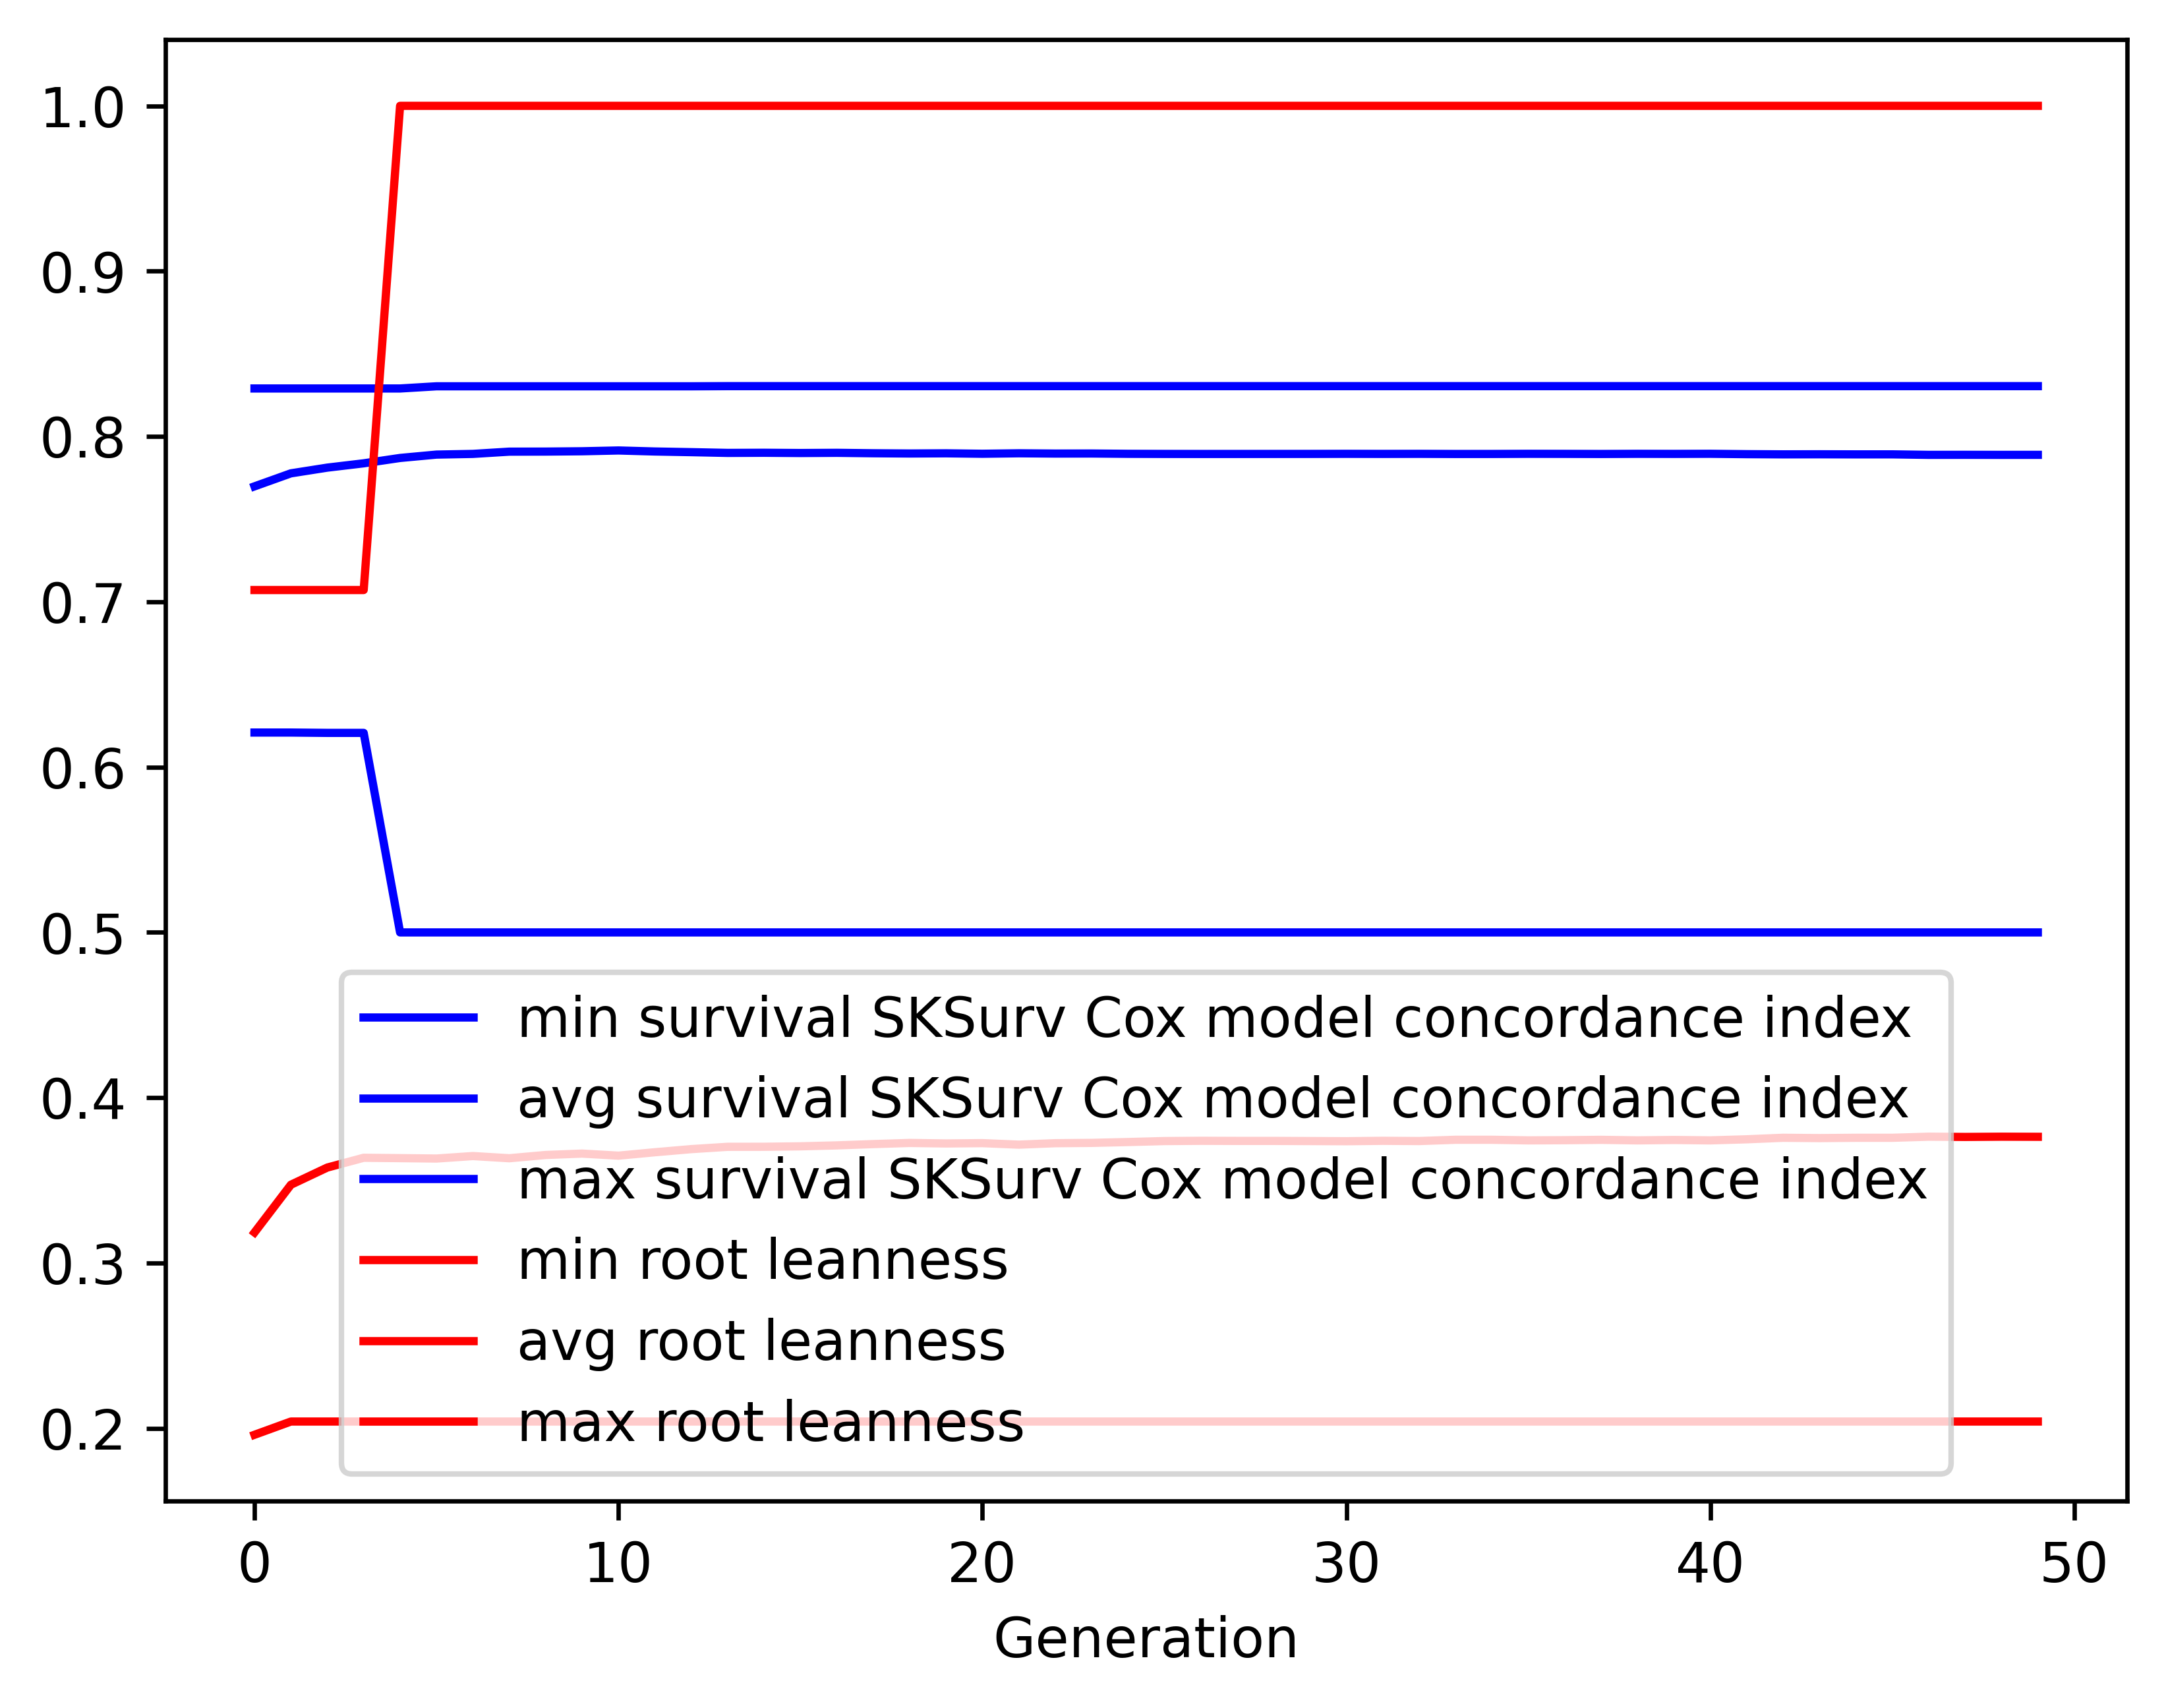

Data behind this chart, as committed beside it:
gen, evals, gen_feats, explored, survival SKSurv Cox model concordance in…, survival SKSurv Cox model concordance in…, survival SKSurv Cox model concordance in…, survival SKSurv Cox model concordance in…, root leanness_min, root leanness_avg, root leanness_max, root leanness_std
0, 500, 139, 139, 0.6209, 0.7698, 0.829, 0.0306, 0.1961, 0.3185, 0.7071, 0.0939
1, 412, 137, 147, 0.6209, 0.7777, 0.829, 0.03286, 0.2041, 0.3474, 0.7071, 0.1032
2, 397, 124, 147, 0.6207, 0.7811, 0.829, 0.03668, 0.2041, 0.3578, 0.7071, 0.1131
3, 395, 127, 149, 0.6207, 0.7838, 0.829, 0.03787, 0.2041, 0.3637, 0.7071, 0.1153
4, 395, 132, 151, 0.5, 0.787, 0.829, 0.03914, 0.2041, 0.3635, 1.0, 0.1199
5, 421, 135, 151, 0.5, 0.789, 0.8303, 0.03922, 0.2041, 0.3632, 1.0, 0.1217
6, 396, 138, 152, 0.5, 0.7894, 0.8303, 0.03994, 0.2041, 0.3647, 1.0, 0.1235
7, 394, 133, 152, 0.5, 0.7908, 0.8303, 0.03966, 0.2041, 0.3634, 1.0, 0.1231
8, 403, 133, 152, 0.5, 0.7909, 0.8303, 0.03991, 0.2041, 0.3654, 1.0, 0.1234
9, 399, 133, 152, 0.5, 0.791, 0.8303, 0.04026, 0.2041, 0.3662, 1.0, 0.1243
10, 410, 129, 152, 0.5, 0.7915, 0.8303, 0.04065, 0.2041, 0.365, 1.0, 0.1252
11, 392, 135, 152, 0.5, 0.7909, 0.8303, 0.04178, 0.2041, 0.367, 1.0, 0.1268
12, 389, 120, 152, 0.5, 0.7905, 0.8303, 0.04223, 0.2041, 0.3689, 1.0, 0.1279
13, 388, 129, 152, 0.5, 0.7901, 0.8304, 0.04353, 0.2041, 0.3703, 1.0, 0.13
14, 392, 127, 152, 0.5, 0.7901, 0.8304, 0.04356, 0.2041, 0.3703, 1.0, 0.13
15, 412, 131, 152, 0.5, 0.79, 0.8304, 0.04397, 0.2041, 0.3706, 1.0, 0.1313
16, 412, 126, 152, 0.5, 0.7901, 0.8304, 0.04402, 0.2041, 0.3712, 1.0, 0.1308
17, 403, 132, 152, 0.5, 0.7898, 0.8304, 0.04449, 0.2041, 0.3719, 1.0, 0.1316
18, 408, 136, 152, 0.5, 0.7897, 0.8304, 0.04483, 0.2041, 0.3726, 1.0, 0.1325
19, 415, 129, 152, 0.5, 0.7898, 0.8304, 0.04483, 0.2041, 0.3723, 1.0, 0.1327
20, 416, 123, 152, 0.5, 0.7895, 0.8304, 0.04541, 0.2041, 0.3725, 1.0, 0.1338
21, 398, 125, 152, 0.5, 0.7898, 0.8304, 0.04531, 0.2041, 0.3716, 1.0, 0.1336
22, 398, 134, 152, 0.5, 0.7897, 0.8304, 0.04542, 0.2041, 0.3725, 1.0, 0.1335
23, 400, 129, 152, 0.5, 0.7897, 0.8304, 0.04534, 0.2041, 0.3727, 1.0, 0.1336
24, 408, 133, 152, 0.5, 0.7895, 0.8304, 0.04566, 0.2041, 0.3732, 1.0, 0.1344
25, 398, 128, 152, 0.5, 0.7894, 0.8304, 0.04567, 0.2041, 0.3738, 1.0, 0.1342
26, 398, 132, 152, 0.5, 0.7894, 0.8304, 0.04566, 0.2041, 0.3739, 1.0, 0.1342
27, 398, 125, 152, 0.5, 0.7894, 0.8304, 0.04566, 0.2041, 0.3739, 1.0, 0.1342
28, 407, 129, 152, 0.5, 0.7894, 0.8304, 0.04566, 0.2041, 0.3739, 1.0, 0.1342
29, 424, 127, 152, 0.5, 0.7894, 0.8304, 0.04566, 0.2041, 0.3738, 1.0, 0.1342
30, 402, 135, 152, 0.5, 0.7895, 0.8304, 0.04564, 0.2041, 0.3737, 1.0, 0.1341
31, 405, 132, 152, 0.5, 0.7894, 0.8304, 0.04566, 0.2041, 0.3739, 1.0, 0.1342
32, 413, 134, 152, 0.5, 0.7895, 0.8304, 0.04565, 0.2041, 0.3738, 1.0, 0.1342
33, 398, 131, 152, 0.5, 0.7894, 0.8304, 0.04565, 0.2041, 0.3746, 1.0, 0.1338
34, 406, 130, 152, 0.5, 0.7894, 0.8304, 0.04565, 0.2041, 0.3746, 1.0, 0.1338
35, 403, 134, 152, 0.5, 0.7895, 0.8304, 0.04564, 0.2041, 0.3742, 1.0, 0.1337
36, 398, 132, 152, 0.5, 0.7895, 0.8304, 0.04565, 0.2041, 0.3743, 1.0, 0.1338
37, 404, 126, 152, 0.5, 0.7894, 0.8304, 0.04565, 0.2041, 0.3745, 1.0, 0.1338
38, 407, 139, 152, 0.5, 0.7895, 0.8304, 0.04564, 0.2041, 0.3742, 1.0, 0.1337
39, 408, 134, 152, 0.5, 0.7895, 0.8304, 0.04566, 0.2041, 0.3744, 1.0, 0.1338
40, 401, 136, 152, 0.5, 0.7895, 0.8304, 0.04565, 0.2041, 0.3742, 1.0, 0.1337
41, 411, 126, 152, 0.5, 0.7893, 0.8304, 0.0459, 0.2041, 0.3749, 1.0, 0.1345
42, 382, 130, 152, 0.5, 0.7892, 0.8304, 0.0459, 0.2041, 0.3758, 1.0, 0.1342
43, 414, 131, 152, 0.5, 0.7892, 0.8304, 0.0459, 0.2041, 0.3756, 1.0, 0.1342
44, 416, 134, 152, 0.5, 0.7892, 0.8304, 0.04591, 0.2041, 0.3758, 1.0, 0.1342
45, 403, 128, 152, 0.5, 0.7892, 0.8304, 0.0459, 0.2041, 0.3758, 1.0, 0.1342
46, 407, 134, 152, 0.5, 0.7889, 0.8304, 0.04638, 0.2041, 0.3764, 1.0, 0.135
47, 399, 135, 152, 0.5, 0.7889, 0.8304, 0.04638, 0.2041, 0.3763, 1.0, 0.135
48, 398, 123, 152, 0.5, 0.7889, 0.8304, 0.04638, 0.2041, 0.3764, 1.0, 0.135
49, 395, 125, 152, 0.5, 0.7889, 0.8304, 0.04638, 0.2041, 0.3764, 1.0, 0.135
